Photos from the image-classification dataset "data" in the GitHub repository KyklyMachine/Coins-mint. Its 73 classes are: 1 chervonets 1923, 1 kopek 1924 to 1925, 1 kopek 1926 to 1935, 1 kopek 1935 to 1936, 1 kopek 1937 to 1946, 1 kopek 1948 to 1956, 1 kopek 1957, 1 kopek 1958, 1 kopek 1961 to 1991, 1 poltinnik 1924 to 1927, 1 ruble 1921 to 1922, 1 ruble 1924, 1 ruble 1958, 1 ruble 1961, 1 ruble 1964 to 1991, 1 ruble 1991, 10 kopeks 1921 to 1923, 10 kopeks 1924 to 1931, 10 kopeks 1931 to 1934, 10 kopeks 1935 to 1936, 10 kopeks 1937 to 1946, 10 kopeks 1948 to 1956, 10 kopeks 1957, 10 kopeks 1958, 10 kopeks 1961 to 1991, 10 rubles 1991 to 1992, 15 kopeks 1921 to 1923, 15 kopeks 1924 to 1931, 15 kopeks 1931 to 1934, 15 kopeks 1935 to 1936, 15 kopeks 1937 to 1946, 15 kopeks 1948 to 1956, 15 kopeks 1957, 15 kopeks 1958, 15 kopeks 1961 to 1991, 2 kopeks 1924 to 1925, 2 kopeks 1926 to 1935, 2 kopeks 1935 to 1936, 2 kopeks 1937 to 1946, 2 kopeks 1948 to 1956, 2 kopeks 1957, 2 kopeks 1958, 2 kopeks 1961 to 1991, 20 kopeks 1921 to 1923, 20 kopeks 1924 to 1931, 20 kopeks 1931 to 1934, 20 kopeks 1935 to 1936, 20 kopeks 1937 to 1946, 20 kopeks 1948 to 1956, 20 kopeks 1957, 20 kopeks 1961 to 1991, 3 kopeks 1924, 3 kopeks 1926 to 1935, 3 kopeks 1935 to 1936, 3 kopeks 1937 to 1946, 3 kopeks 1948 to 1956, 3 kopeks 1957, 3 kopeks 1958, 3 kopeks 1961 to 1991, 5 kopeks 1924, 5 kopeks 1926 to 1935, 5 kopeks 1935 to 1936, 5 kopeks 1937 to 1946, 5 kopeks 1948 to 1956, 5 kopeks 1957, 5 kopeks 1958, 5 kopeks 1961 to 1991, 5 rubles 1991, 50 kopeks 1921 to 1922, 50 kopeks 1961, 50 kopeks 1964 to 1991, 50 kopeks 1991, half kopek 1925 to 1928.

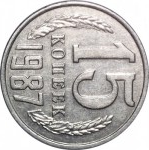
Label: 15 kopeks 1961 to 1991

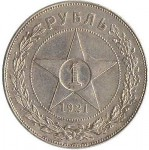
Label: 1 ruble 1921 to 1922

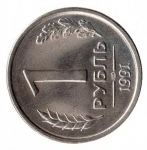
Label: 1 ruble 1991

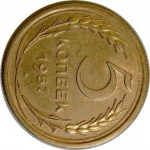
Label: 5 kopeks 1957

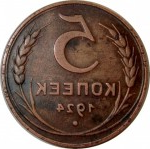
Label: 5 kopeks 1924

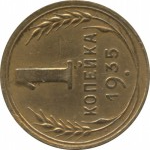
Label: 1 kopek 1935 to 1936
